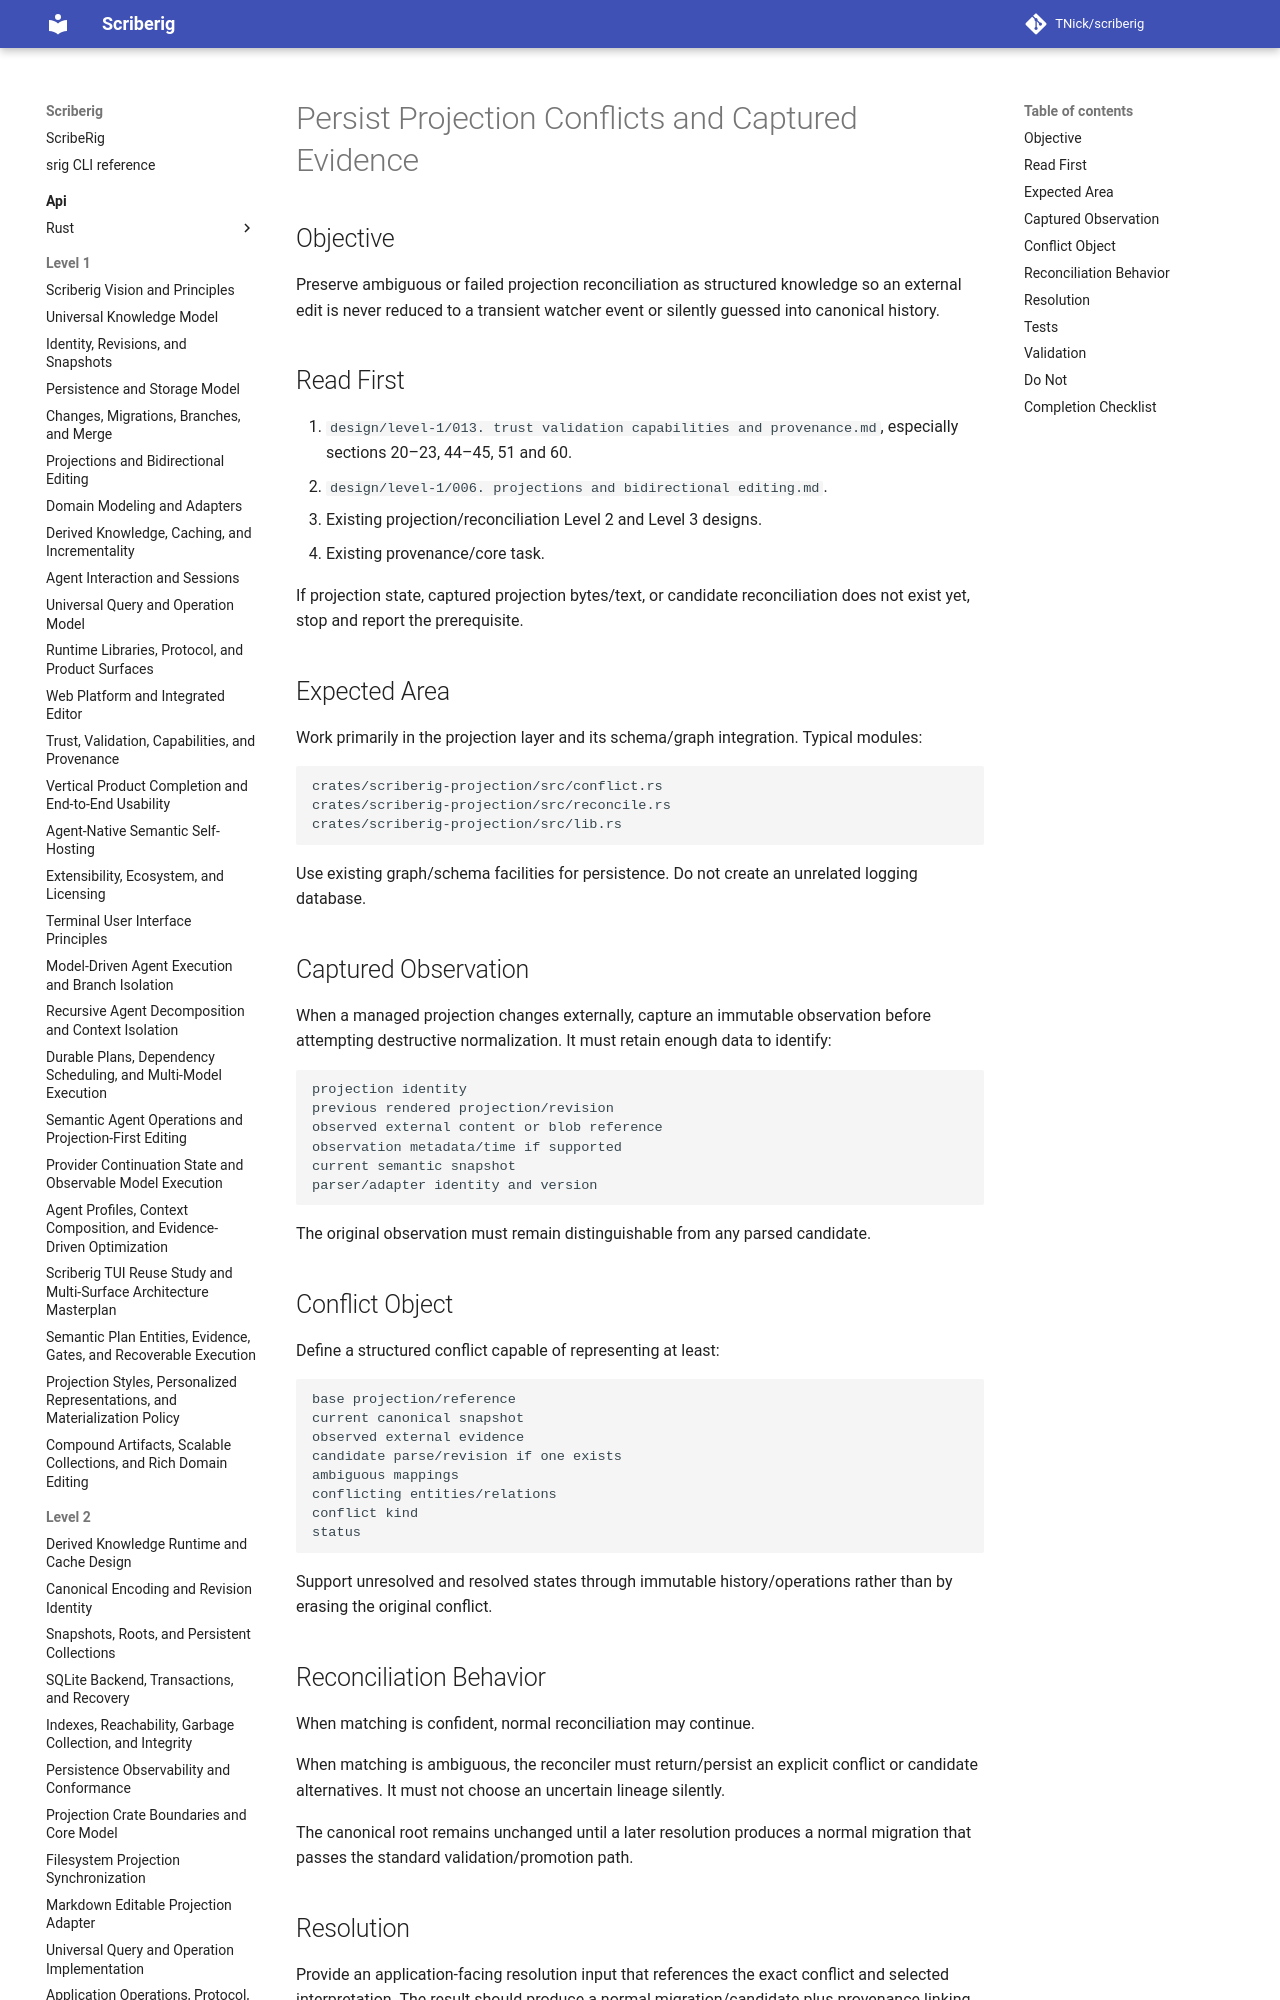

repository: TNick/scriberig · page: level-3/063. persist projection conflicts and captured evidence/index.html · generator: mkdocs

# Persist Projection Conflicts and Captured Evidence

## Objective

Preserve ambiguous or failed projection reconciliation as structured knowledge so an external edit is never reduced to a transient watcher event or silently guessed into canonical history.
